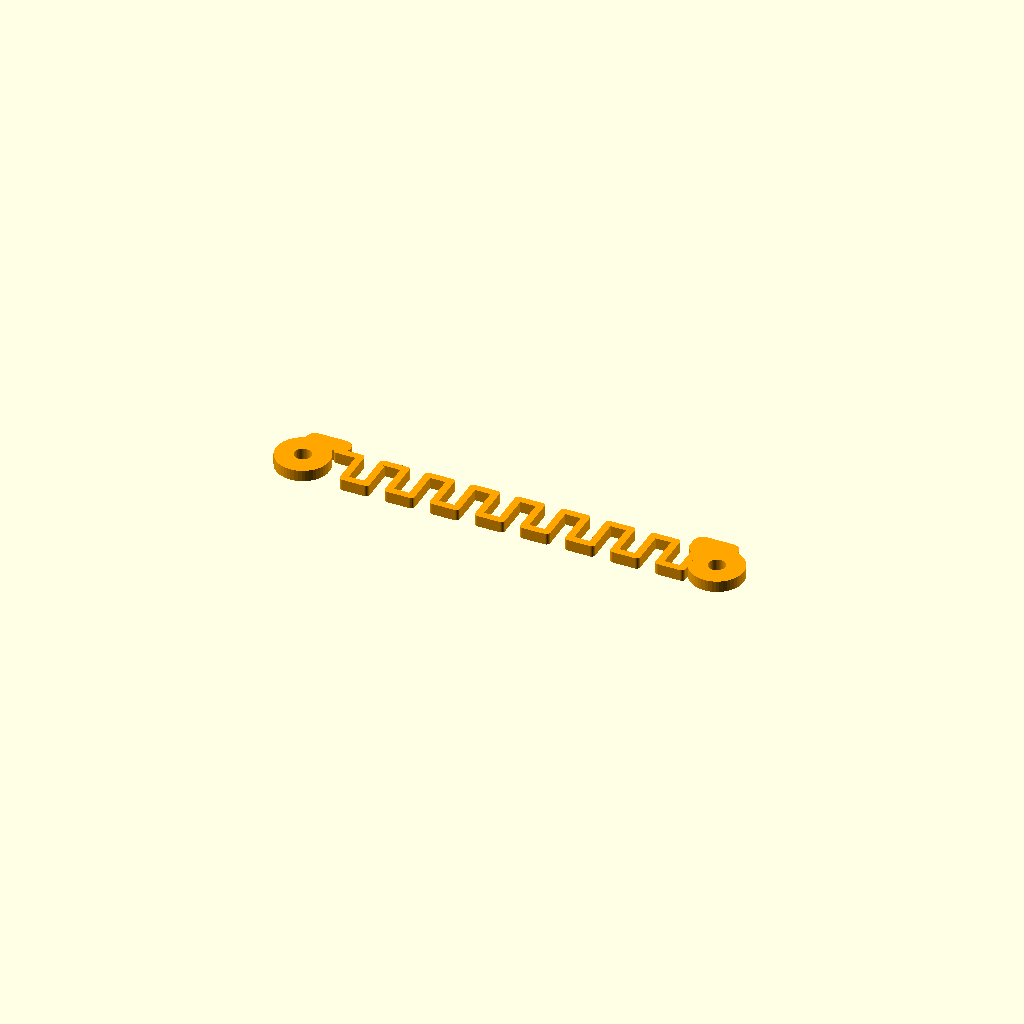
Cell 1: rendered with the file's own defaults.
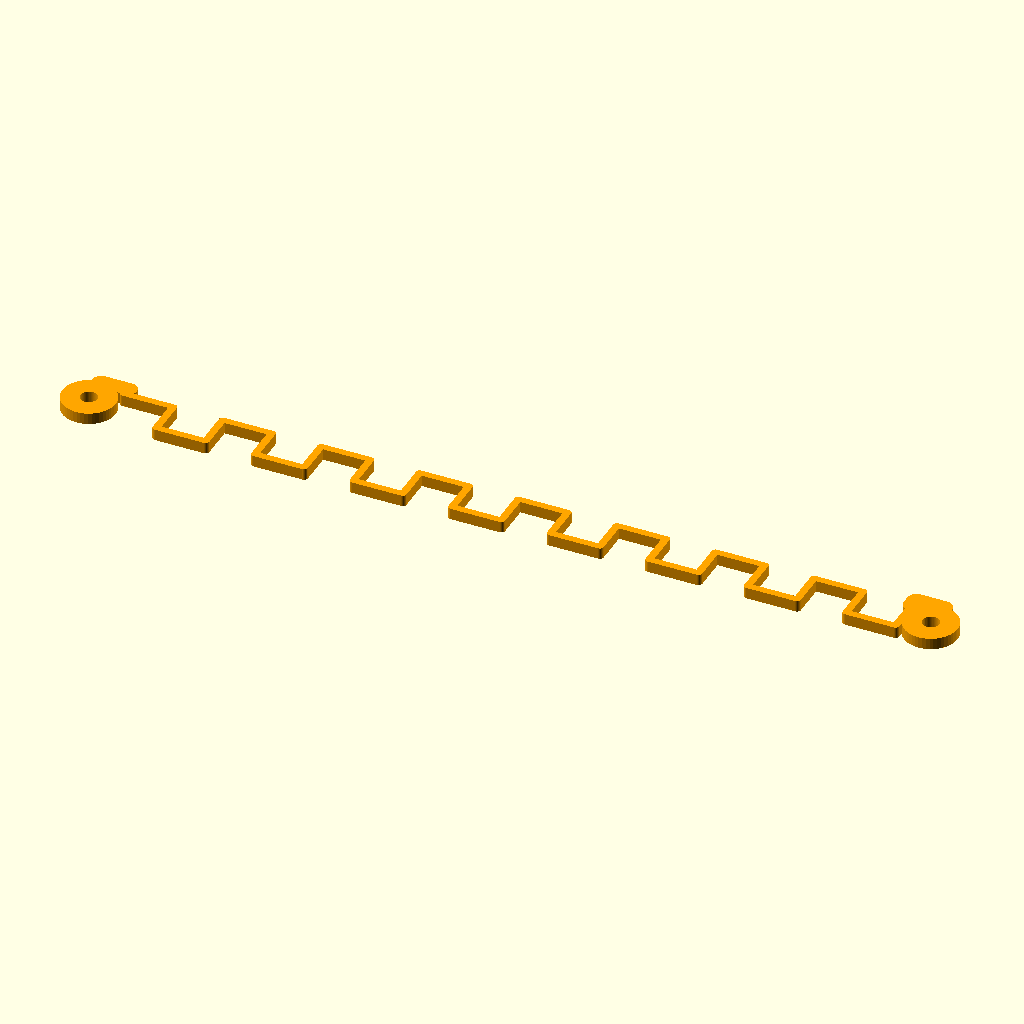
Cell 2 — anchor_spacing set to 188, the other parameters unchanged.
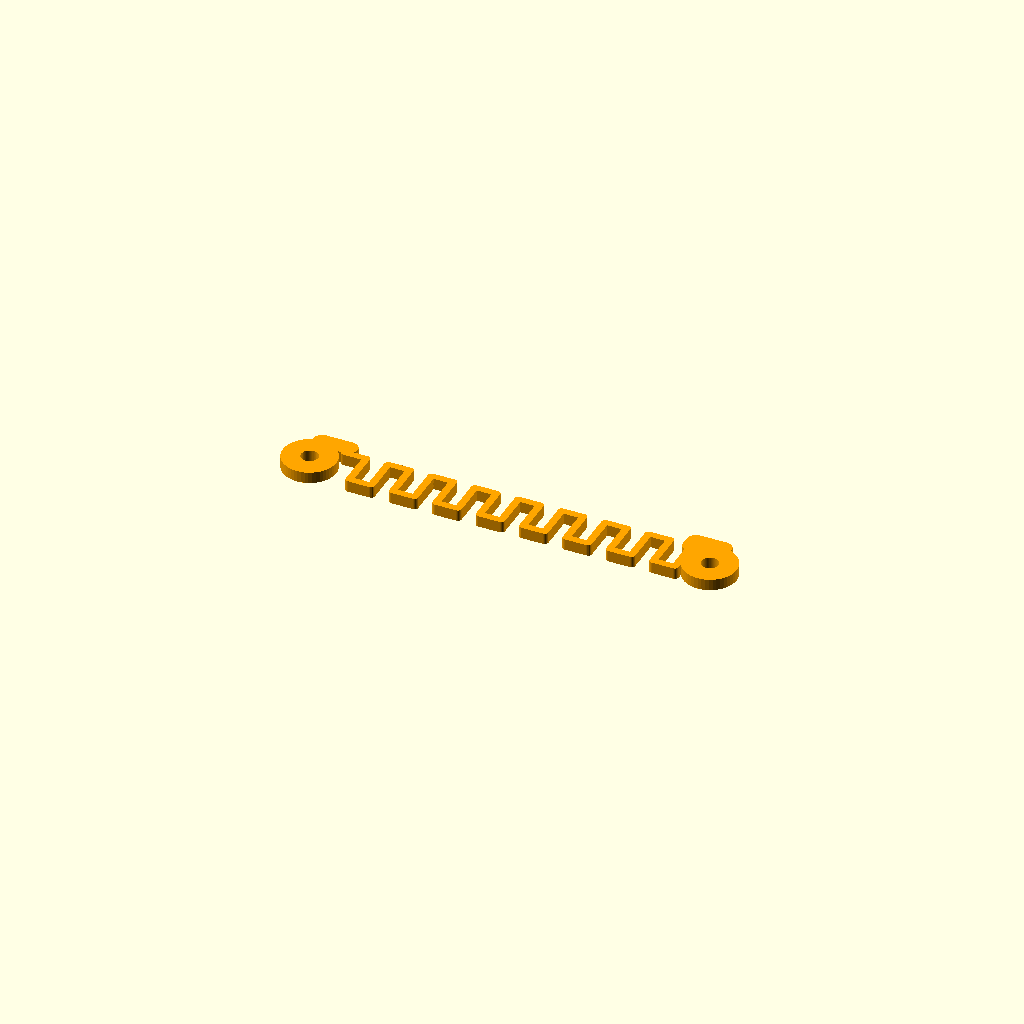
Cell 3: the same model with preload_extension = 6.
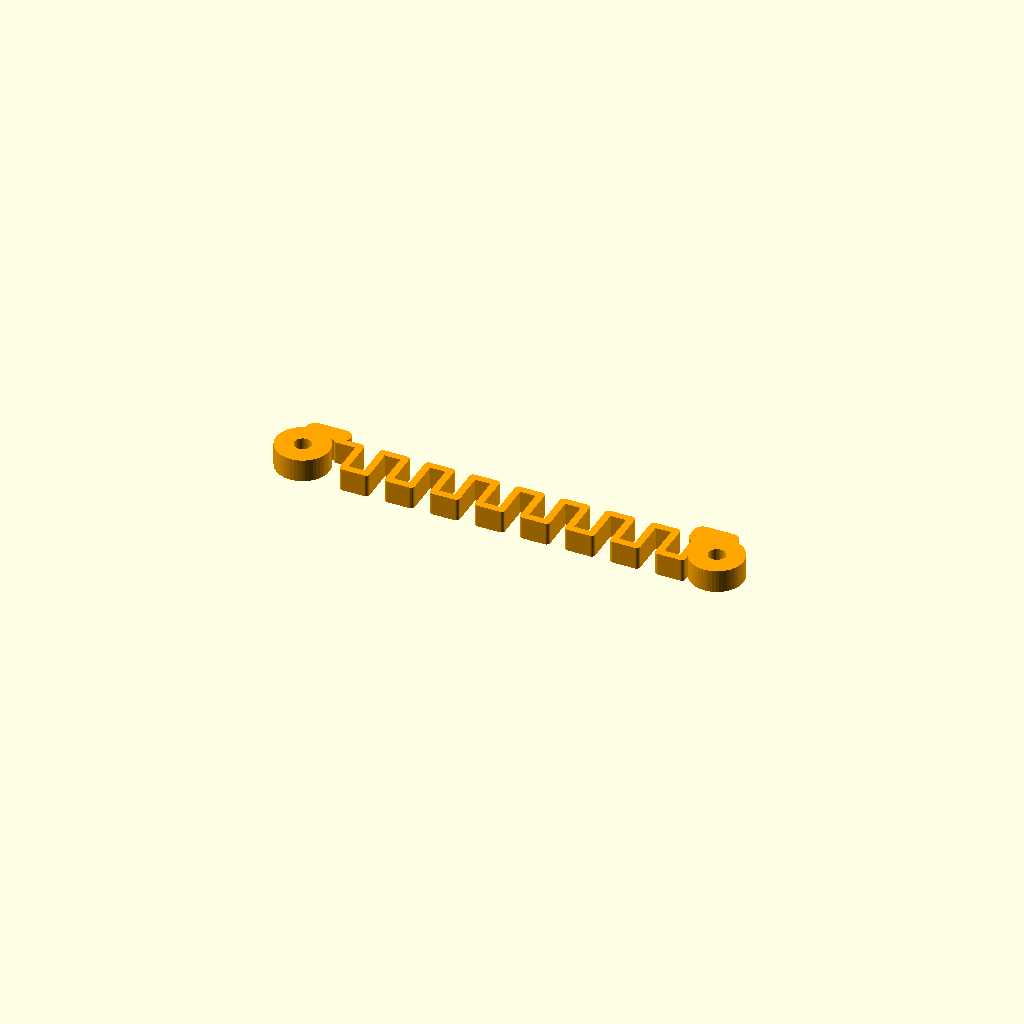
Cell 4: the same model with band_thickness = 5.
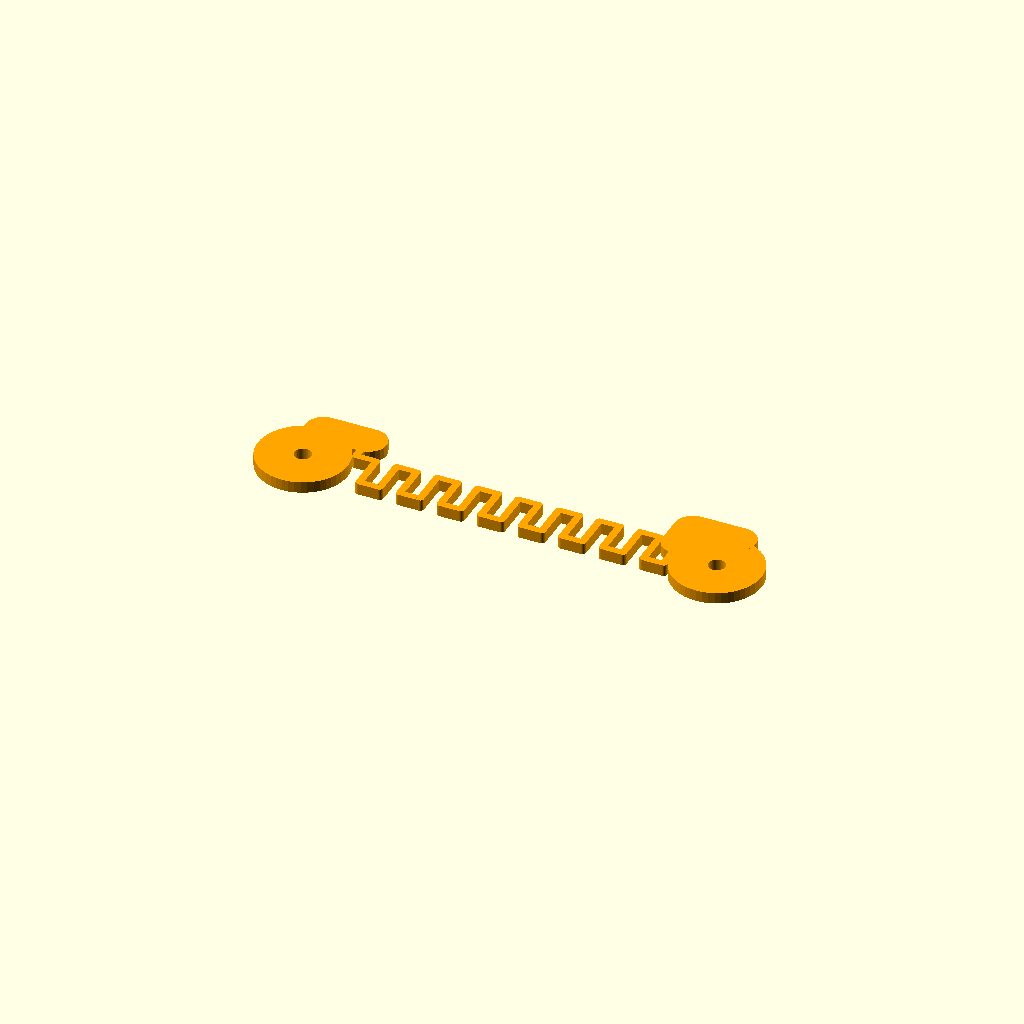
Cell 5: mount_beam_width = 8 (everything else at default).
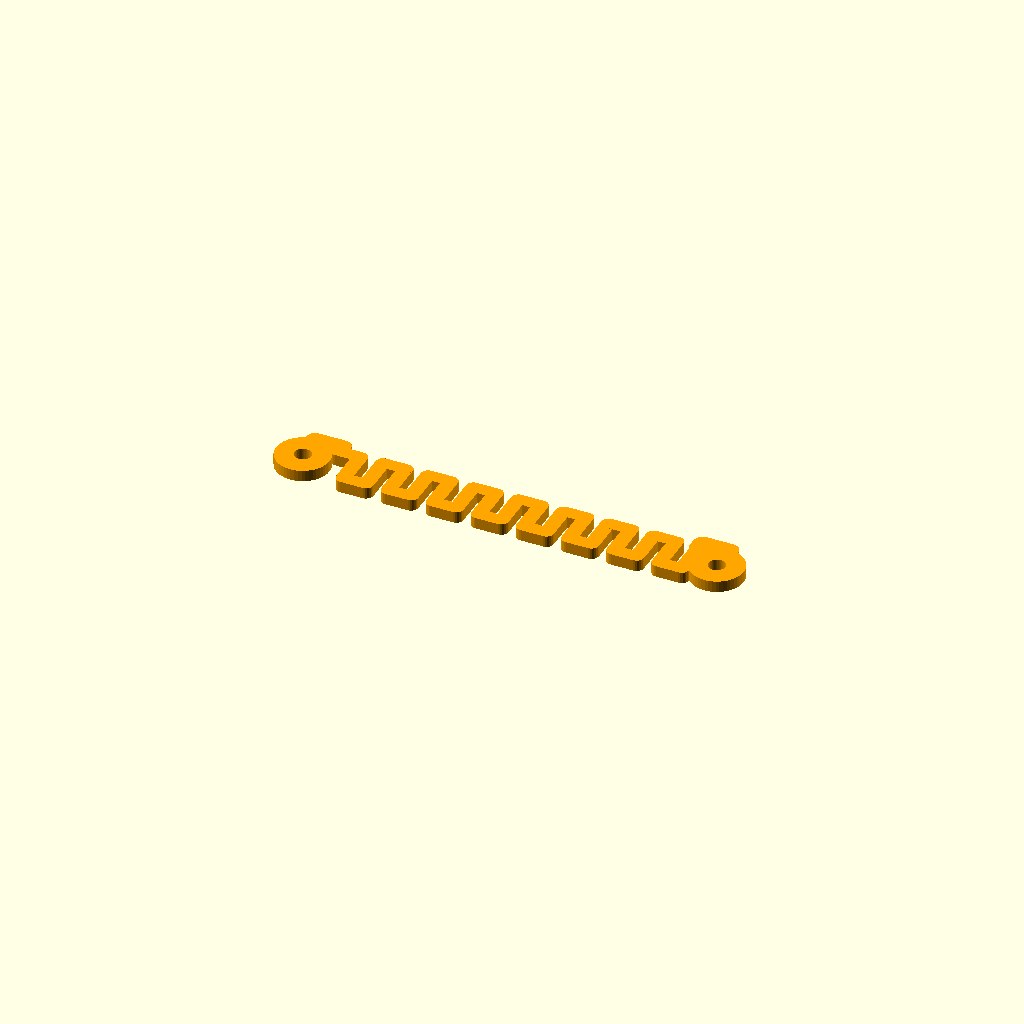
Cell 6 — spring_beam_width set to 3.2, the other parameters unchanged.
One fixed orthographic camera (rotation 55°, 0°, 25°; colour scheme Cornfield) for every cell.
Source of the model, Project Grace/ProjectGrace-CrossSpringBand-Experimental.scad:
// Project Grace - preloaded, clip-on tension spring for opposing arm pairs.
// Fit it after the climber is placed around the pipe, then lock the eyelets to the arm posts.

$fn = 48;

view_mode = "band";

// Match this to the centre-to-centre spacing of two opposing chassis anchor posts.
anchor_spacing = 94;
preload_extension = 3;

// Print flat so it flexes in the XY plane.
// Thick ends resist wear at the anchors; the full span between them is the spring.
band_thickness = 2.5;
mount_beam_width = 4;
spring_beam_width = 1.6;
serpentine_amplitude = 4;
serpentine_sections = 16;

// Closed eyelets cannot release from their posts once the locking cap is fitted.
anchor_post_diameter = 3;
eyelet_clearance = 0.35;
locking_cap_diameter = 6;
locking_cap_height = 2;
locking_cap_bore = 2.85;

function free_anchor_spacing() = anchor_spacing - preload_extension;
function eyelet_outer_radius() = (
    anchor_post_diameter + 2 * eyelet_clearance + 2 * mount_beam_width
) / 2;
function spring_start_x() = -free_anchor_spacing() / 2 + eyelet_outer_radius();
function spring_end_x() = free_anchor_spacing() / 2 - eyelet_outer_radius();
function spring_pitch() = (
    spring_end_x() - spring_start_x()
) / serpentine_sections;

function fold_y(section) =
    section % 2 == 0
            ? serpentine_amplitude
            : -serpentine_amplitude;

module beam(point_a, point_b, width) {
    hull() {
        translate([point_a[0], point_a[1], 0])
            cylinder(d = width, h = band_thickness, $fn = 24);
        translate([point_b[0], point_b[1], 0])
            cylinder(d = width, h = band_thickness, $fn = 24);
    }
}

module full_span_accordion() {
    // Thick necks meet the closed eyelets; every section between them is a folded flexure.
    beam(
        [-free_anchor_spacing() / 2, eyelet_outer_radius()],
        [spring_start_x(), eyelet_outer_radius()],
        mount_beam_width
    );
    beam(
        [spring_start_x(), eyelet_outer_radius()],
        [spring_start_x(), fold_y(0)],
        spring_beam_width
    );

    for (section = [1 : serpentine_sections]) {
        beam(
            [spring_start_x() + (section - 1) * spring_pitch(), fold_y(section - 1)],
            [spring_start_x() + section * spring_pitch(), fold_y(section - 1)],
            spring_beam_width
        );
        beam(
            [spring_start_x() + section * spring_pitch(), fold_y(section - 1)],
            [spring_start_x() + section * spring_pitch(), fold_y(section)],
            spring_beam_width
        );
    }
    beam(
        [spring_end_x(), fold_y(serpentine_sections)],
        [spring_end_x(), eyelet_outer_radius()],
        mount_beam_width
    );
    beam(
        [spring_end_x(), eyelet_outer_radius()],
        [free_anchor_spacing() / 2, eyelet_outer_radius()],
        mount_beam_width
    );
}

module closed_eyelet(x_position) {
    difference() {
        translate([x_position, 0, 0])
            cylinder(
                d = 2 * eyelet_outer_radius(),
                h = band_thickness,
                $fn = 48
            );
        translate([x_position, 0, -1])
            cylinder(
                d = anchor_post_diameter + 2 * eyelet_clearance,
                h = band_thickness + 2,
                $fn = 48
            );
    }
}

module locking_cap() {
    difference() {
        cylinder(d = locking_cap_diameter, h = locking_cap_height, $fn = 48);
        translate([0, 0, -1])
            cylinder(d = locking_cap_bore, h = locking_cap_height + 2, $fn = 48);
    }
}

module cross_spring_band() {
    union() {
        full_span_accordion();
        closed_eyelet(-free_anchor_spacing() / 2);
        closed_eyelet(free_anchor_spacing() / 2);
    }
}

if (view_mode == "cap")
    color("orange")
        locking_cap();
else
    color("orange")
        cross_spring_band();
Customizer parameters (derived from the source; name, type, default, range or options):
view_mode: string, default "band"
anchor_spacing: number, default 94
preload_extension: number, default 3
band_thickness: number, default 2.5
mount_beam_width: number, default 4
spring_beam_width: number, default 1.6
serpentine_amplitude: number, default 4
serpentine_sections: number, default 16
anchor_post_diameter: number, default 3
eyelet_clearance: number, default 0.35
locking_cap_diameter: number, default 6
locking_cap_height: number, default 2
locking_cap_bore: number, default 2.85
